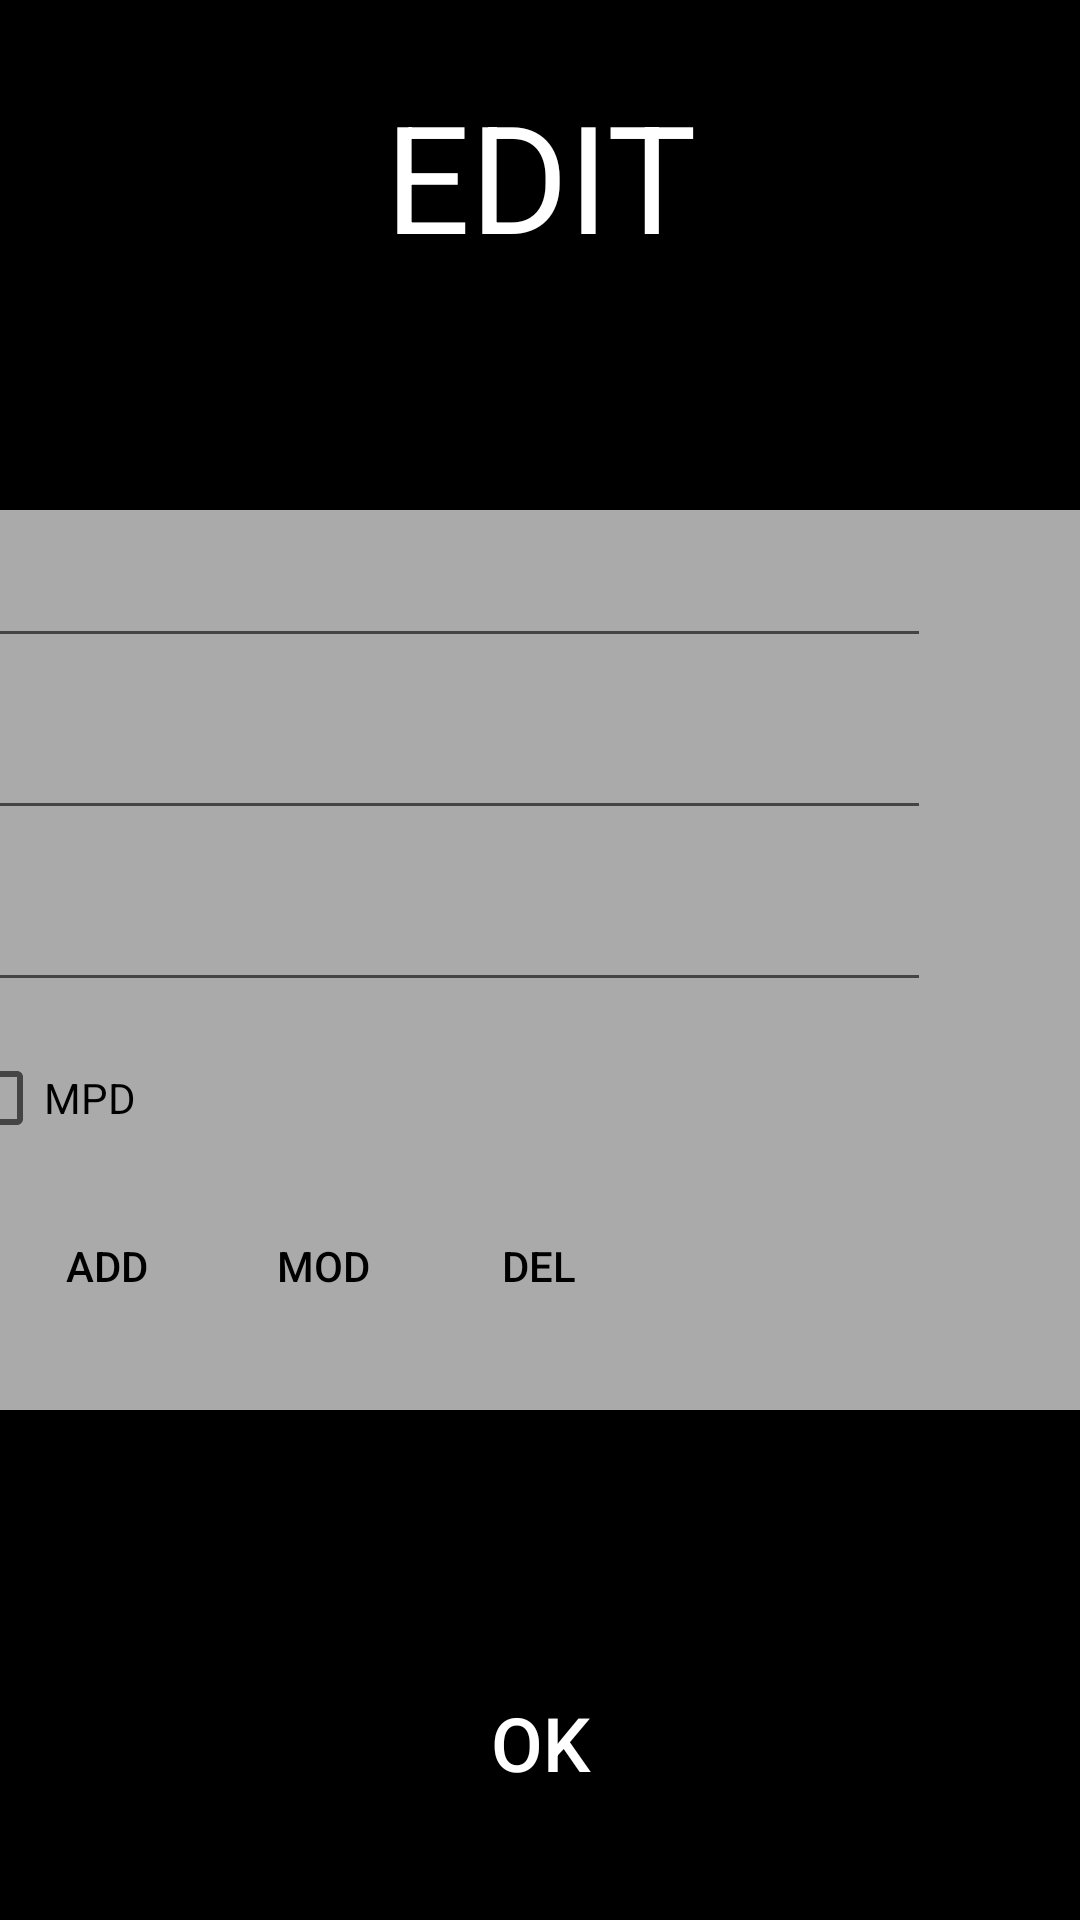

Here is an Android app screen rendered from its layout file. Give the layout XML and the strings, colors and styles it references.
<!-- AndroidManifest.xml: application theme Theme.TVJ -->
<!-- res/layout/activity_edit.xml -->
<?xml version="1.0" encoding="utf-8"?>
<androidx.constraintlayout.widget.ConstraintLayout
    xmlns:android="http://schemas.android.com/apk/res/android"
    xmlns:app="http://schemas.android.com/apk/res-auto"
    xmlns:tools="http://schemas.android.com/tools"
    android:id="@+id/main"
    android:layout_width="match_parent"
    android:layout_height="match_parent"
    tools:context=".EditActivity"
    android:background="@android:color/black">

    <TextView
        android:layout_width="match_parent"
        android:layout_height="match_parent"
        android:text="@string/edit"
        android:textAllCaps="true"
        android:textColor="@android:color/white"
        android:textAlignment="center"
        android:paddingTop="25dp"
        android:paddingBottom="25dp"
        android:textSize="50sp"
        />

    <ListView
        android:id="@+id/listView"
        android:layout_width="405dp"
        android:layout_height="300dp"
        app:layout_constraintTop_toTopOf="parent"
        app:layout_constraintBottom_toBottomOf="parent"
        app:layout_constraintStart_toStartOf="parent"
        android:layout_marginStart="50dp"
        android:background="@android:color/darker_gray"
        android:choiceMode="singleChoice"
        android:scrollbarThumbVertical="@android:color/holo_green_light"
        />

    <LinearLayout
        android:layout_width="405dp"
        android:layout_height="300dp"
        app:layout_constraintTop_toTopOf="parent"
        app:layout_constraintBottom_toBottomOf="parent"
        app:layout_constraintEnd_toEndOf="parent"
        android:layout_marginEnd="50dp"
        android:background="@android:color/darker_gray"
        android:orientation="vertical">
        <EditText
            android:layout_width="match_parent"
            android:layout_height="wrap_content"
            android:inputType="number"
            android:id="@+id/number"
            android:hint="@string/number"
            android:autofillHints=""
            android:textSize="24sp"
            android:layout_marginBottom="8dp"/>
        <EditText
            android:layout_width="match_parent"
            android:layout_height="wrap_content"
            android:inputType="text"
            android:id="@+id/name"
            android:hint="@string/name"
            android:autofillHints=""
            android:textSize="24sp"
            android:layout_marginBottom="8dp"/>
        <EditText
            android:layout_width="match_parent"
            android:layout_height="wrap_content"
            android:inputType="text|textUri"
            android:id="@+id/url"
            android:hint="@string/url"
            android:autofillHints=""
            android:textSize="24sp"
            android:layout_marginBottom="8dp"/>

        <LinearLayout
            android:layout_width="match_parent"
            android:layout_height="wrap_content"
            android:orientation="horizontal"
            android:gravity="start"
            android:layout_marginBottom="8dp">
            <CheckBox
                android:layout_width="wrap_content"
                android:layout_height="48dp"
                android:id="@+id/format"
                android:text="@string/m3u8"
                android:checked="true"
                android:textColor="@android:color/black" />
            <CheckBox
                android:layout_width="wrap_content"
                android:layout_height="48dp"
                android:id="@+id/format_mpd"
                android:text="@string/mpd"
                android:checked="false"
                android:textColor="@android:color/black"
                android:layout_marginStart="8dp"/>
        </LinearLayout>

        <LinearLayout
            android:layout_width="match_parent"
            android:layout_height="wrap_content"
            android:orientation="horizontal"
            android:gravity="center">
            <Button
                android:layout_width="wrap_content"
                android:layout_height="wrap_content"
                android:text="@string/add"
                android:id="@+id/btnAdd"
                android:layout_marginEnd="8dp"
                android:background="@drawable/list_item_selector"
                android:textColor="@android:color/black"
                style="?android:attr/buttonBarButtonStyle"/>
            <Button
                android:layout_width="wrap_content"
                android:layout_height="wrap_content"
                android:text="@string/mod"
                android:id="@+id/btnMod"
                android:layout_marginEnd="8dp"
                android:background="@drawable/list_item_selector"
                android:textColor="@android:color/black"
                style="?android:attr/buttonBarButtonStyle"/>
            <Button
                android:layout_width="wrap_content"
                android:layout_height="wrap_content"
                android:text="@string/del"
                android:id="@+id/btnDel"
                android:background="@drawable/list_item_selector"
                android:textColor="@android:color/black"
                style="?android:attr/buttonBarButtonStyle"/>
        </LinearLayout>
    </LinearLayout>

    <Button
        android:layout_width="wrap_content"
        android:layout_height="wrap_content"
        app:layout_constraintBottom_toBottomOf="parent"
        app:layout_constraintLeft_toLeftOf="parent"
        app:layout_constraintRight_toRightOf="parent"
        android:text="@string/ok"
        android:id="@+id/btnOk"
        android:background="@drawable/list_item_selector"
        android:textColor="@android:color/white"
        android:textAlignment="center"
        android:layout_marginBottom="35dp"
        android:textSize="25sp"/>

</androidx.constraintlayout.widget.ConstraintLayout>
<!-- resources referenced by this layout -->
<resources>
  <!-- drawable list_item_selector (drawable) -->
  <?xml version="1.0" encoding="utf-8"?>
  <selector xmlns:android="http://schemas.android.com/apk/res/android">
      <item android:state_selected="true" android:drawable="@android:color/holo_green_dark" />
  </selector>
  <string name="add">ADD</string>
  <string name="del">DEL</string>
  <string name="edit">Edit</string>
  <string name="m3u8">M3U8</string>
  <string name="mod">MOD</string>
  <string name="mpd">MPD</string>
  <string name="name">Name</string>
  <string name="number">Number</string>
  <string name="ok">OK</string>
  <string name="url">URL</string>
  <style name="Theme.TVJ" parent="Theme.AppCompat.DayNight.NoActionBar" />
</resources>
